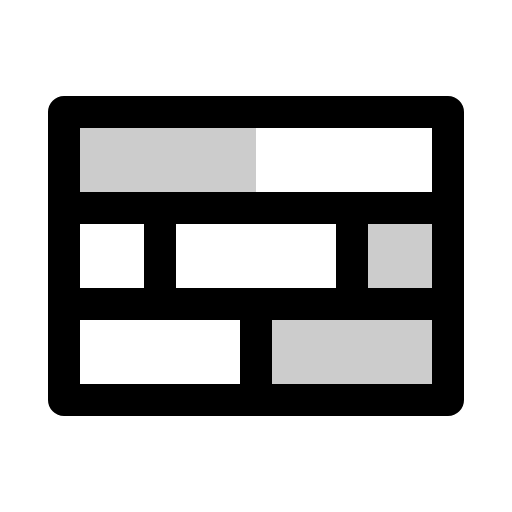
t = 0.00 s
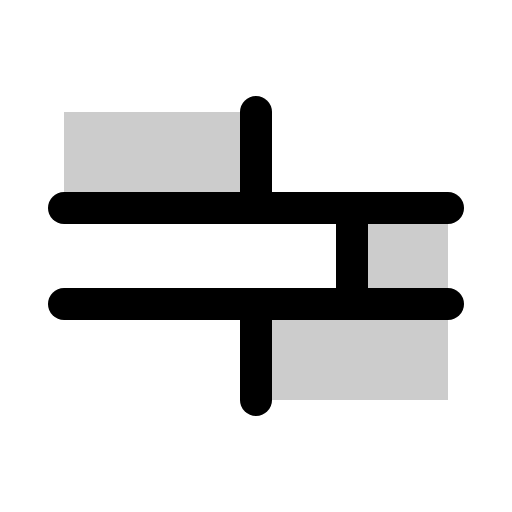
t = 1.80 s
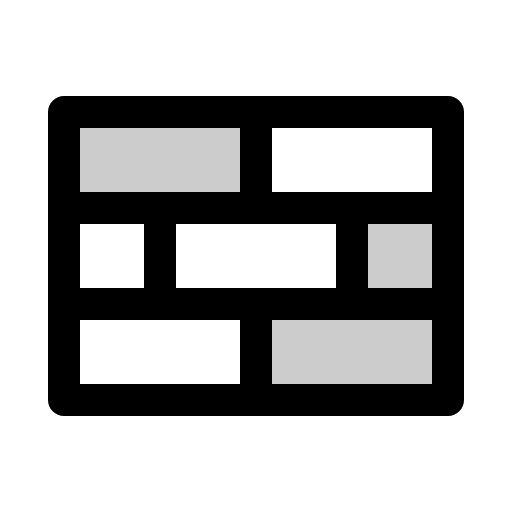
t = 2.18 s
t = 2.55 s: frame unchanged from t = 2.18 s, image omitted
t = 2.93 s: frame unchanged from t = 2.18 s, image omitted

The animated SVG that drew these frames (rendered in a browser with its animation timeline set to each time). Animation: 1 CSS @keyframes rule; one cycle of 3.30 s, repeats indefinitely.

<svg xmlns="http://www.w3.org/2000/svg" viewBox="0 0 256 256">
  <style>
    .draw-line {
      stroke-dasharray: 2000;
      stroke-dashoffset: 0;
    }
    svg:hover .draw-line {
      animation: phosphor-draw-in 1.5s ease-in-out infinite;
    }
    @keyframes phosphor-draw-in {
      0%   { stroke-dashoffset: 2000; }
      100% { stroke-dashoffset: 0; }
    }
  </style><rect width="256" height="256" fill="none"/><polygon points="176 104 176 152 128 152 128 200 224 200 224 152 224 104 176 104" opacity="0.2"/><rect x="32" y="56" width="96" height="48" opacity="0.2"/><line x1="128" y1="104" x2="128" y2="56" fill="none" stroke="currentColor" stroke-linecap="round" stroke-linejoin="round" stroke-width="16" class="draw-line" pathLength="1" style="animation-delay: 0s"/><line x1="80" y1="152" x2="80" y2="104" fill="none" stroke="currentColor" stroke-linecap="round" stroke-linejoin="round" stroke-width="16" class="draw-line" pathLength="1" style="animation-delay: 0.3s"/><line x1="176" y1="152" x2="176" y2="104" fill="none" stroke="currentColor" stroke-linecap="round" stroke-linejoin="round" stroke-width="16" class="draw-line" pathLength="1" style="animation-delay: 0.6s"/><line x1="128" y1="200" x2="128" y2="152" fill="none" stroke="currentColor" stroke-linecap="round" stroke-linejoin="round" stroke-width="16" class="draw-line" pathLength="1" style="animation-delay: 0.9s"/><line x1="32" y1="104" x2="224" y2="104" fill="none" stroke="currentColor" stroke-linecap="round" stroke-linejoin="round" stroke-width="16" class="draw-line" pathLength="1" style="animation-delay: 1.2s"/><line x1="32" y1="152" x2="224" y2="152" fill="none" stroke="currentColor" stroke-linecap="round" stroke-linejoin="round" stroke-width="16" class="draw-line" pathLength="1" style="animation-delay: 1.5s"/><rect x="32" y="56" width="192" height="144" fill="none" stroke="currentColor" stroke-linecap="round" stroke-linejoin="round" stroke-width="16" class="draw-line" pathLength="1" style="animation-delay: 1.8s"/></svg>
